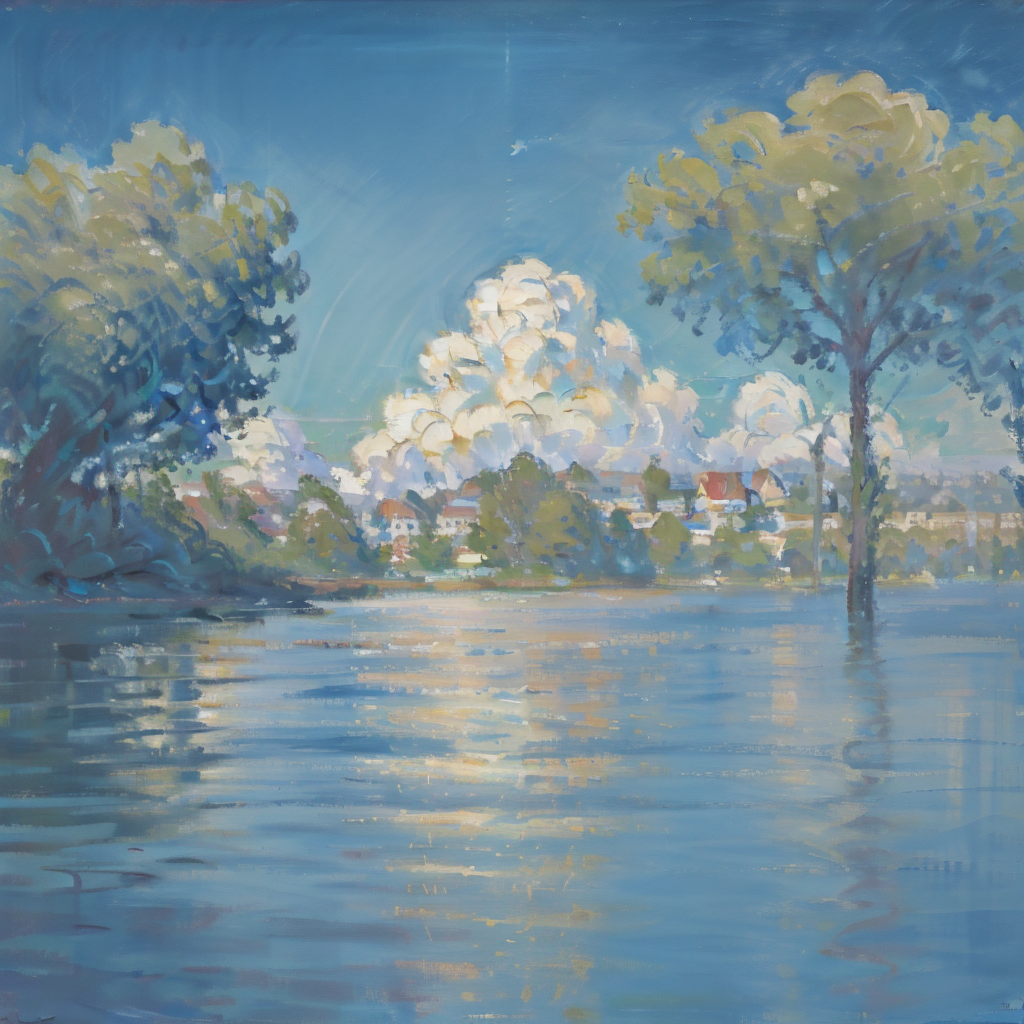
Generation parameters embedded in this image by AUTOMATIC1111 Stable Diffusion web UI or a fork of it (Forge, ...) (PNG 'parameters' text chunk):
AnchemixMonet,outdoors,scene,scenery,cloud,no humans,sky,water,
Steps: 20, Sampler: Euler a, CFG scale: 7, Seed: 3341715565, Size: 1024x1024, Model hash: 3d1b3c42ec, Model: AWPainting, VAE hash: 63aeecb90f, VAE: vae-ft-mse-840000-ema-pruned.safetensors, Clip skip: 2, ENSD: 31337, AddNet Enabled: True, AddNet Module 1: LoRA, AddNet Model 1: AnchemixMonetV2(51f8457fa6b8), AddNet Weight A 1: 0.6, AddNet Weight B 1: 0.6, Version: v1.7.0